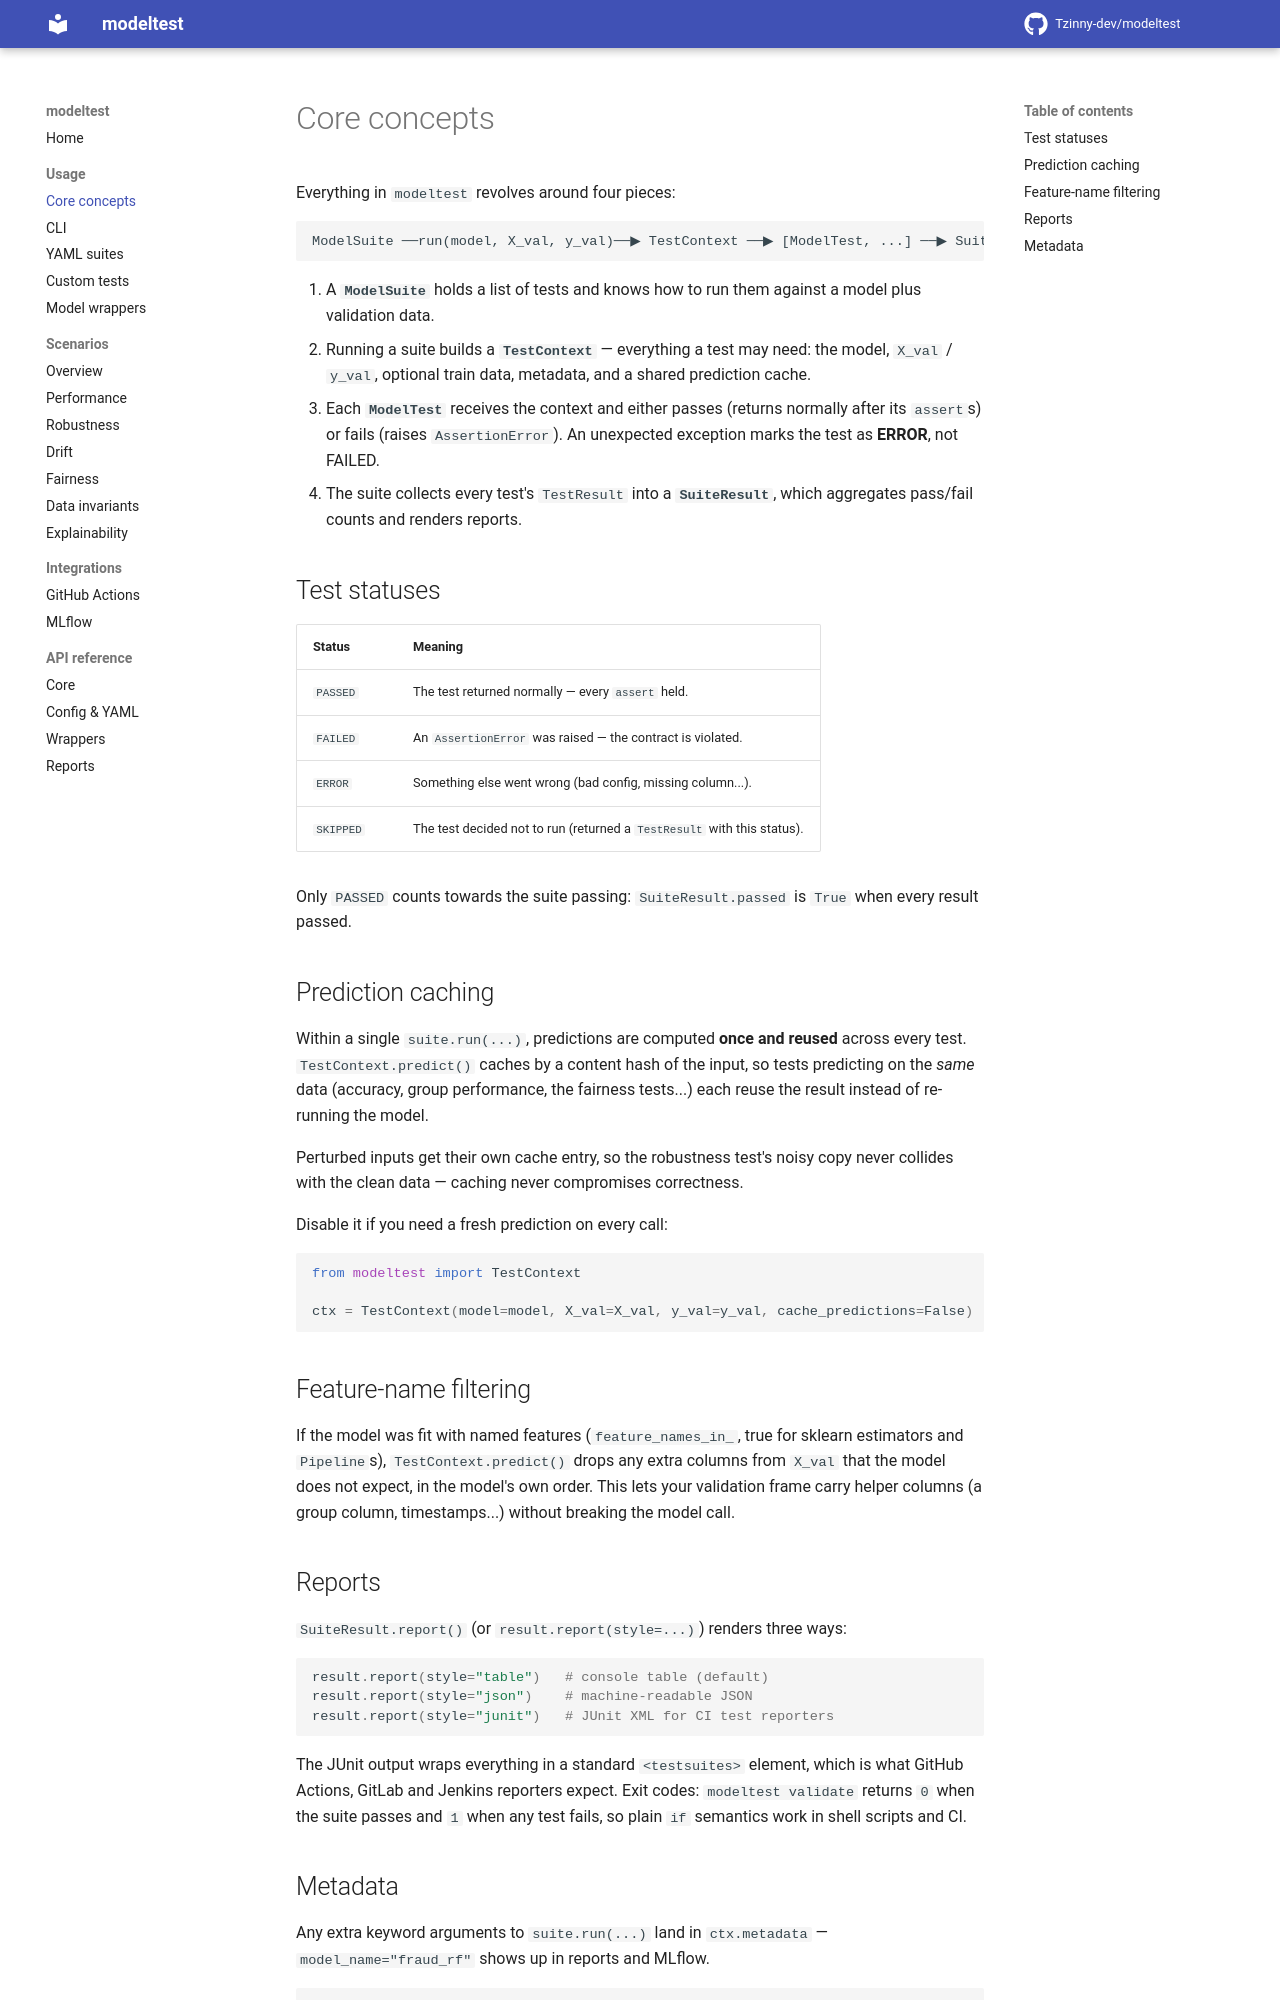

repository: Tzinny-dev/modeltest · page: usage/core-concepts/index.html · generator: mkdocs

# Core concepts

Everything in `modeltest` revolves around four pieces:

```text
ModelSuite ──run(model, X_val, y_val)──▶ TestContext ──▶ [ModelTest, ...] ──▶ SuiteResult
```

1. A **`ModelSuite`** holds a list of tests and knows how to run them against
   a model plus validation data.
2. Running a suite builds a **`TestContext`** — everything a test may need:
   the model, `X_val` / `y_val`, optional train data, metadata, and a shared
   prediction cache.
3. Each **`ModelTest`** receives the context and either passes (returns
   normally after its `assert`s) or fails (raises `AssertionError`). An
   unexpected exception marks the test as **ERROR**, not FAILED.
4. The suite collects every test's `TestResult` into a **`SuiteResult`**,
   which aggregates pass/fail counts and renders reports.

## Test statuses

| Status | Meaning |
| ------ | ------- |
| `PASSED` | The test returned normally — every `assert` held. |
| `FAILED` | An `AssertionError` was raised — the contract is violated. |
| `ERROR`  | Something else went wrong (bad config, missing column...). |
| `SKIPPED`| The test decided not to run (returned a `TestResult` with this status). |

Only `PASSED` counts towards the suite passing: `SuiteResult.passed` is
`True` when every result passed.

## Prediction caching

Within a single `suite.run(...)`, predictions are computed **once and
reused** across every test. `TestContext.predict()` caches by a content hash
of the input, so tests predicting on the *same* data (accuracy, group
performance, the fairness tests...) each reuse the result instead of
re-running the model.

Perturbed inputs get their own cache entry, so the robustness test's noisy
copy never collides with the clean data — caching never compromises
correctness.

Disable it if you need a fresh prediction on every call:

```python
from modeltest import TestContext

ctx = TestContext(model=model, X_val=X_val, y_val=y_val, cache_predictions=False)
```

## Feature-name filtering

If the model was fit with named features (`feature_names_in_`, true for
sklearn estimators and `Pipeline`s), `TestContext.predict()` drops any extra
columns from `X_val` that the model does not expect, in the model's own
order. This lets your validation frame carry helper columns (a group column,
timestamps...) without breaking the model call.

## Reports

`SuiteResult.report()` (or `result.report(style=...)`) renders three ways:

```python
result.report(style="table")   # console table (default)
result.report(style="json")    # machine-readable JSON
result.report(style="junit")   # JUnit XML for CI test reporters
```

The JUnit output wraps everything in a standard `<testsuites>` element, which
is what GitHub Actions, GitLab and Jenkins reporters expect. Exit codes:
`modeltest validate` returns `0` when the suite passes and `1` when any test
fails, so plain `if` semantics work in shell scripts and CI.
